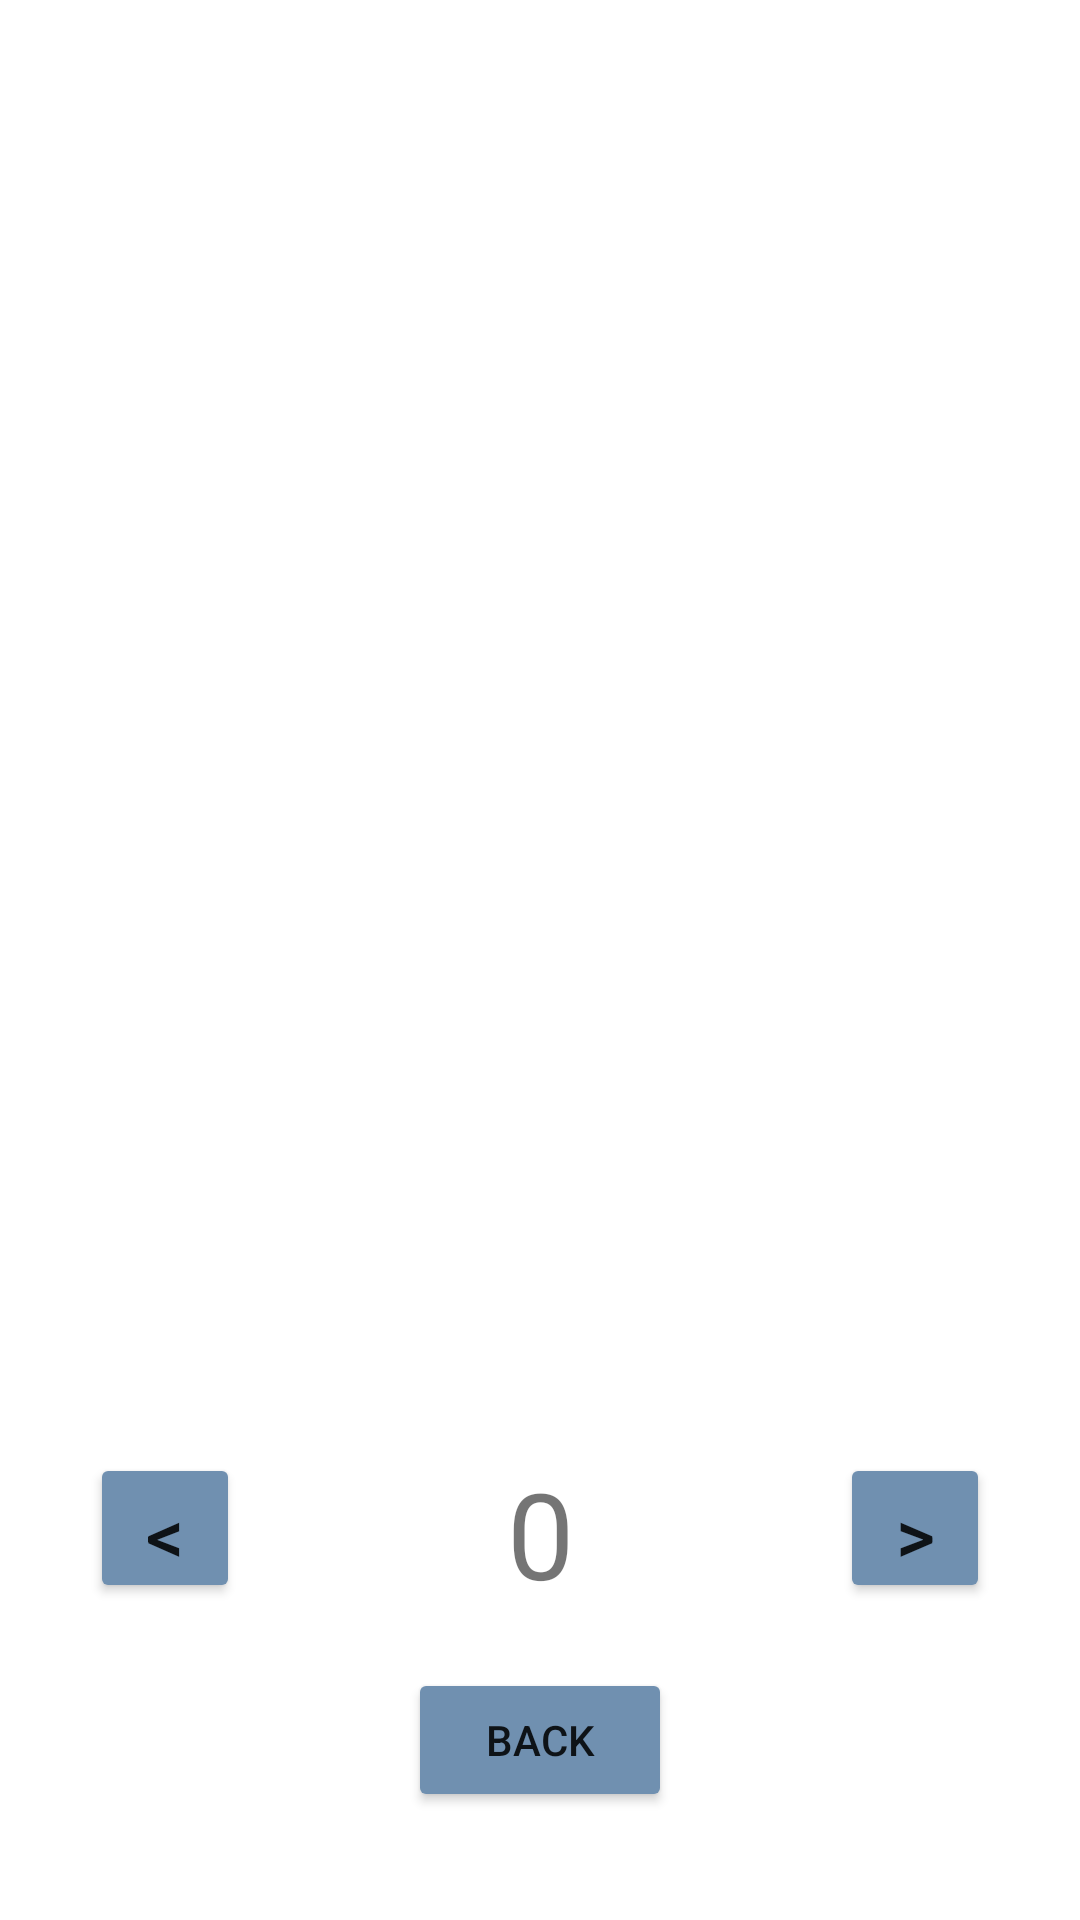

The Android layout XML behind this screen, and the referenced resources:
<!-- AndroidManifest.xml: application theme Theme.Switfycompanion -->
<!-- res/layout/fragment_student_projects.xml -->
<?xml version="1.0" encoding="utf-8"?>
<androidx.constraintlayout.widget.ConstraintLayout xmlns:android="http://schemas.android.com/apk/res/android"
    xmlns:app="http://schemas.android.com/apk/res-auto"
    xmlns:tools="http://schemas.android.com/tools"
    android:id="@+id/constraintLayout"
    android:layout_width="match_parent"
    android:layout_height="match_parent"
    tools:context=".StudentProjectsFragment">

    <Button
        android:id="@+id/button_back_to_student"
        android:layout_width="wrap_content"
        android:layout_height="0dp"
        android:layout_marginBottom="36dp"
        android:backgroundTint="@color/progress"
        android:text="@string/btn_back"
        app:layout_constraintBottom_toBottomOf="parent"
        app:layout_constraintEnd_toEndOf="parent"
        app:layout_constraintStart_toStartOf="parent" />

    <androidx.constraintlayout.widget.ConstraintLayout
        android:id="@+id/constraintLayout2"
        android:layout_width="0dp"
        android:layout_height="0dp"
        android:layout_marginStart="10dp"
        android:layout_marginTop="20dp"
        android:layout_marginEnd="10dp"
        android:layout_marginBottom="20dp"
        app:layout_constraintBottom_toTopOf="@+id/button_back_to_student"
        app:layout_constraintEnd_toEndOf="parent"
        app:layout_constraintStart_toStartOf="parent"
        app:layout_constraintTop_toTopOf="parent">

        <androidx.recyclerview.widget.RecyclerView
            android:id="@+id/recyclerView_projects_list"
            android:layout_width="0dp"
            android:layout_height="0dp"
            android:scrollbarAlwaysDrawVerticalTrack="true"
            android:scrollbarSize="5dp"
            android:scrollbarStyle="insideInset"
            android:scrollbars="vertical"
            android:verticalScrollbarPosition="right"
            app:layout_constraintEnd_toEndOf="parent"
            app:layout_constraintHeight_percent="0.9"
            app:layout_constraintStart_toStartOf="parent"
            app:layout_constraintTop_toTopOf="parent" />

        <Button
            android:id="@+id/btn_prev_page"
            android:layout_width="50dp"
            android:layout_height="50dp"
            android:layout_marginStart="20dp"
            android:backgroundTint="@color/progress"
            android:text="@string/btn_prev_page"
            android:textAlignment="center"
            android:textSize="25sp"
            app:layout_constraintStart_toStartOf="parent"
            app:layout_constraintTop_toBottomOf="@+id/recyclerView_projects_list" />

        <TextView
            android:id="@+id/textView_page"
            android:layout_width="wrap_content"
            android:layout_height="0dp"
            android:scrollbarStyle="outsideInset"
            android:text="0"
            android:textAlignment="center"
            android:textSize="40sp"
            app:layout_constraintBottom_toBottomOf="parent"
            app:layout_constraintEnd_toStartOf="parent"
            app:layout_constraintStart_toEndOf="parent"
            app:layout_constraintTop_toBottomOf="@+id/recyclerView_projects_list" />

        <Button
            android:id="@+id/btn_next_page"
            android:layout_width="50dp"
            android:layout_height="50dp"
            android:layout_marginEnd="20dp"
            android:backgroundTint="@color/progress"
            android:text="@string/btn_next_page"
            android:textAlignment="center"
            android:textSize="25sp"
            app:layout_constraintEnd_toEndOf="parent"
            app:layout_constraintTop_toBottomOf="@+id/recyclerView_projects_list" />

    </androidx.constraintlayout.widget.ConstraintLayout>

</androidx.constraintlayout.widget.ConstraintLayout>
<!-- resources referenced by this layout -->
<resources>
  <color name="progress">#7090b0</color>
  <string name="btn_back">Back</string>
  <string name="btn_next_page">&gt;</string>
  <string name="btn_prev_page">&lt;</string>
  <style name="Theme.Switfycompanion" parent="Theme.MaterialComponents.DayNight.DarkActionBar">
          
          <item name="colorPrimary">@color/app_1</item>
          <item name="colorPrimaryVariant">@color/app_2</item>
          <item name="colorOnPrimary">@color/white</item>
          
          <item name="colorSecondary">@color/teal_200</item>
          <item name="colorSecondaryVariant">@color/teal_700</item>
          <item name="colorOnSecondary">@color/black</item>
          
          <item name="android:statusBarColor">?attr/colorPrimaryVariant</item>
          
      </style>
  <color name="app_1">#a0a0a0</color>
  <color name="app_2">#909090</color>
  <color name="white">#FFFFFFFF</color>
  <color name="teal_200">#FF03DAC5</color>
  <color name="teal_700">#FF018786</color>
  <color name="black">#FF000000</color>
</resources>
